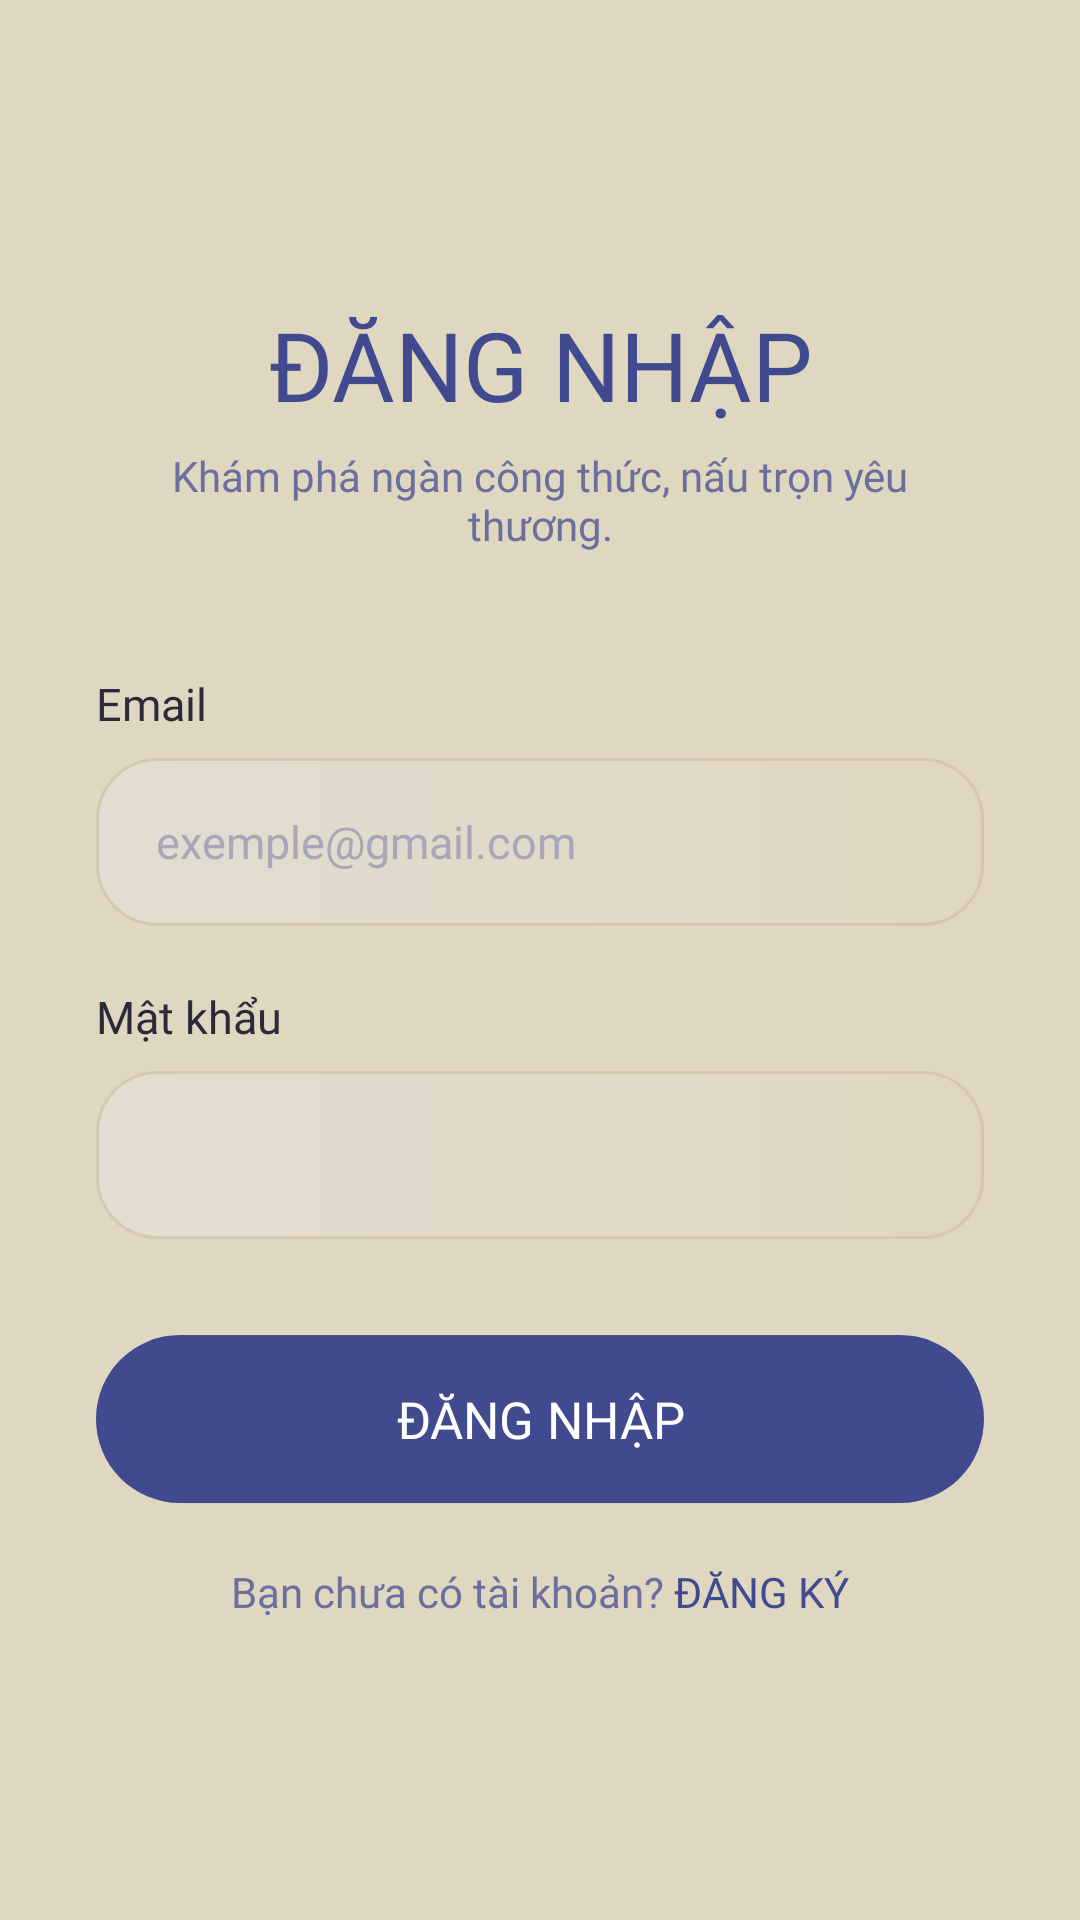

This screen was rendered from an Android layout file. Write that file and the resources it references.
<!-- AndroidManifest.xml: application theme Theme.BAITAPLONMOBILE -->
<!-- res/layout/activity_page_login.xml -->
<?xml version="1.0" encoding="utf-8"?>
<ScrollView xmlns:android="http://schemas.android.com/apk/res/android"
    android:layout_width="match_parent"
    android:layout_height="match_parent"
    android:background="@color/mauNenSang"
    android:fillViewport="true">

    <LinearLayout
        android:layout_width="match_parent"
        android:layout_height="wrap_content"
        android:orientation="vertical"
        android:paddingHorizontal="32dp"
        android:gravity="center_vertical">

        <TextView
            android:layout_width="match_parent"
            android:layout_height="wrap_content"
            android:text="ĐĂNG NHẬP"
            android:textSize="32sp"
            android:textColor="@color/mauXanhDam"
            android:fontFamily="@font/raleway_bold"
            android:gravity="center"/>

        <TextView
            android:layout_width="match_parent"
            android:layout_height="wrap_content"
            android:text="Khám phá ngàn công thức, nấu trọn yêu thương."
            android:textSize="14sp"
            android:textColor="@color/mauChuXanh"
            android:fontFamily="@font/raleway_thin"
            android:gravity="center"
            android:layout_marginTop="6dp"
            android:layout_marginBottom="40dp" />

        <TextView
            android:layout_width="match_parent"
            android:layout_height="wrap_content"
            android:text="Email"
            android:textSize="15sp"
            android:textColor="@color/mauChuDen"
            android:fontFamily="@font/raleway_bold"
            android:layout_marginBottom="8dp" />

        <EditText
            android:id="@+id/EditText_Email"
            android:layout_width="match_parent"
            android:layout_height="56dp"
            android:background="@drawable/bg_input_field"
            android:paddingHorizontal="20dp"
            android:inputType="textEmailAddress"
            android:textColor="@color/mauChuDen"
            android:textSize="15sp"
            android:fontFamily="@font/raleway_thin"
            android:hint="exemple@gmail.com"
            android:textColorHint="@color/mauChuNhat"
            android:layout_marginBottom="20dp" />

        <TextView
            android:layout_width="match_parent"
            android:layout_height="wrap_content"
            android:text="Mật khẩu"
            android:textSize="15sp"
            android:textColor="@color/mauChuDen"
            android:fontFamily="@font/raleway_bold"
            android:layout_marginBottom="8dp" />

        <EditText
            android:id="@+id/EditText_Password"
            android:layout_width="match_parent"
            android:layout_height="56dp"
            android:background="@drawable/bg_input_field"
            android:paddingHorizontal="20dp"
            android:inputType="textPassword"
            android:textColor="@color/mauChuDen"
            android:textSize="15sp"
            android:fontFamily="@font/raleway_thin"
            android:layout_marginBottom="32dp" />

        <Button
            android:id="@+id/Button_Login"
            android:layout_width="match_parent"
            android:layout_height="56dp"
            android:text="ĐĂNG NHẬP"
            android:textSize="17sp"
            android:textColor="@color/mauTrang"
            android:fontFamily="@font/raleway_bold"
            android:background="@drawable/bg_nut_chinh"
            android:layout_marginBottom="20dp"
            android:stateListAnimator="@null"
            android:onClick="OnClick_NutLogin" />

        <LinearLayout
            android:layout_width="wrap_content"
            android:layout_height="wrap_content"
            android:orientation="horizontal"
            android:layout_gravity="center"
            android:gravity="center_vertical">

            <TextView
                android:layout_width="wrap_content"
                android:layout_height="wrap_content"
                android:text="Bạn chưa có tài khoản? "
                android:textSize="14sp"
                android:textColor="@color/mauChuXanh"
                android:fontFamily="@font/raleway_thin" />

            <TextView
                android:layout_width="wrap_content"
                android:layout_height="wrap_content"
                android:text="ĐĂNG KÝ"
                android:textSize="14sp"
                android:textColor="@color/mauXanhDam"
                android:fontFamily="@font/raleway_bold"
                android:clickable="true"
                android:focusable="true"
                android:onClick="OnClick_ChuyenRegister" />

        </LinearLayout>

    </LinearLayout>

</ScrollView>
<!-- resources referenced by this layout -->
<resources>
  <color name="mauChuDen">#2C2A3A</color>
  <color name="mauChuNhat">#A9A6B8</color>
  <color name="mauChuXanh">#6B6F9E</color>
  <color name="mauNenSang">#E0D7C1</color>
  <color name="mauTrang">#FFFFFF</color>
  <color name="mauXanhDam">#414A8E</color>
  <!-- drawable bg_input_field (drawable) -->
  <?xml version="1.0" encoding="utf-8"?>
  
  <shape xmlns:android="http://schemas.android.com/apk/res/android"
      android:shape="rectangle">
      <gradient
          android:startColor="@color/mauNenNhat"
          android:endColor="@color/mauNenSang"
          android:angle="0" />
      <corners android:radius="20dp" />
      <stroke
          android:width="1dp"
          android:color="@color/mauVienInput" />
  </shape>
  <!-- drawable bg_nut_chinh (drawable) -->
  <?xml version="1.0" encoding="utf-8"?>
  
  <shape xmlns:android="http://schemas.android.com/apk/res/android"
      android:shape="rectangle">
      <solid android:color="@color/mauNutChinh" />
      <corners android:radius="30dp" />
  </shape>
  <style name="Theme.BAITAPLONMOBILE" parent="Base.Theme.BAITAPLONMOBILE" />
  <color name="mauNenNhat">#E2DCD2</color>
  <color name="mauVienInput">#D4C9AE</color>
  <color name="mauNutChinh">#414A8E</color>
  <style name="Base.Theme.BAITAPLONMOBILE" parent="Theme.AppCompat.DayNight.NoActionBar">
          
          
      </style>
</resources>
